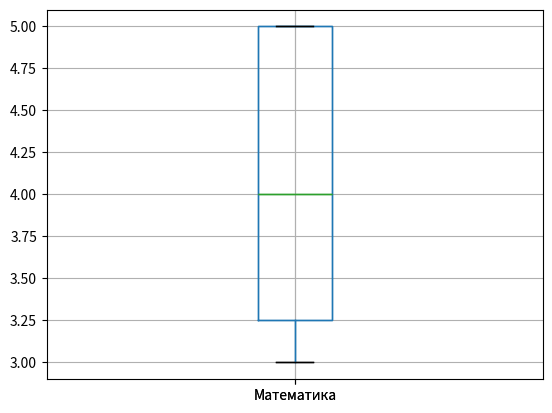

Here is the Python script that generated this plot:
import pandas as pd
import numpy as np
import matplotlib.pyplot as plt

# Список учеников
students = ['Иванов', 'Петров', 'Сидоров', 'Кузнецов', 'Смирнов', 'Попов', 'Васильев', 'Новиков', 'Фёдоров', 'Морозов']

# Оценки по предметам (случайные значения для примера)
data = {
    'Математика': [5, 4, 3, 5, 4, 3, 5, 4, 3, 5],
    'Русский язык': [4, 5, 4, 3, 5, 4, 3, 5, 4, 3],
    'Английский язык': [3, 4, 5, 4, 3, 5, 4, 3, 5, 4],
    'Физика': [5, 3, 4, 5, 3, 4, 5, 3, 4, 5],
    'Информатика': [4, 5, 3, 4, 5, 3, 4, 5, 3, 4]
}
# Создаём DataFrame
df = pd.DataFrame(data)
df['Students'] = students

print(df.head(5))
print(df.columns)  # Посмотреть названия столбцов

# Группировка по ученикам и среднее по всем предметам
group = df.groupby('Students')[['Математика', 'Русский язык', 'Английский язык', 'Физика', 'Информатика']].mean()
print(group)

# Медианная оценка по каждому предмету
print(f"медианная оценка по каждому предмету: \n{df[['Математика', 'Русский язык', 'Английский язык', 'Физика', 'Информатика']].median()}")

# График распределения оценок по математике
df.boxplot(column='Математика')
plt.show()

# Удаление выбросов
Q1_math = df['Математика'].quantile(0.15)  # Первый квартиль (25-й процентиль)
Q3_math = df['Математика'].quantile(0.85)  # Третий квартиль (75-й процентиль)

IQR_math = Q3_math - Q1_math

downside_math = Q1_math - 1.5 * IQR_math  # Нижняя граница для выбросов
upside_math = Q3_math + 1.5 * IQR_math    # Верхняя граница для выбросов

df_new = df[(df['Математика'] >= downside_math) & (df['Математика'] <= upside_math)]

# График распределения оценок по математике после удаления выбросов
df_new.boxplot(column='Математика')
plt.show()

# Стандартное отклонение
print(f"Стандартное отклонение  - {df['Математика'].std()}")